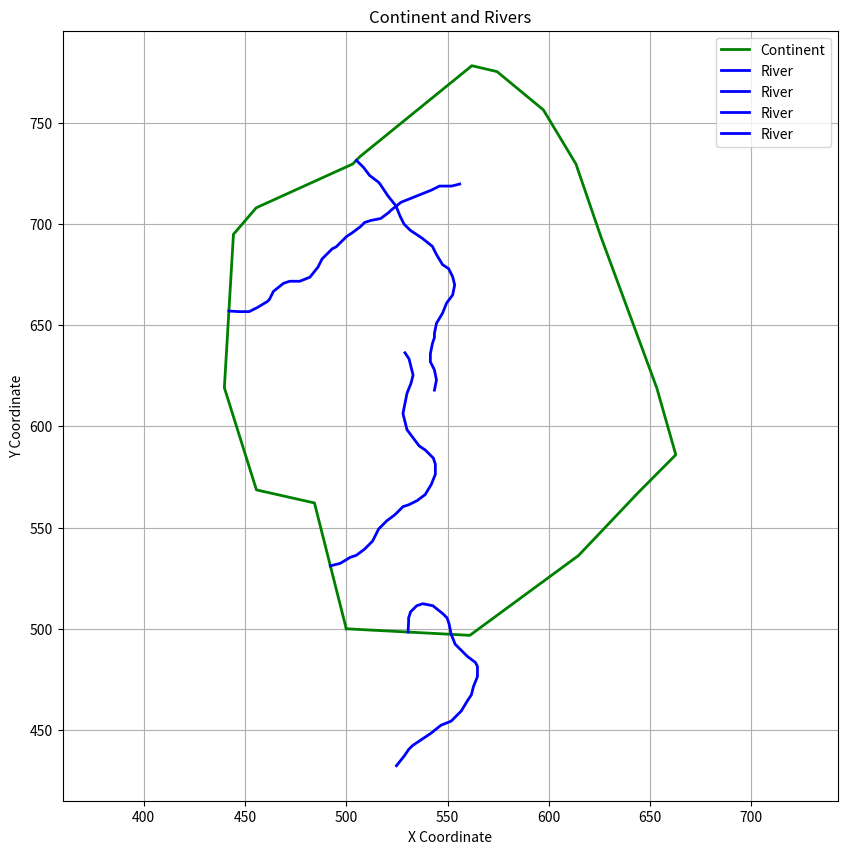

Write Python code to recreate this figure.
import matplotlib.pyplot as plt
import random
import math
import numpy as np


class river:
    def __init__(self, continent, river_weight=100, size_continent=100):  # river_weight assumed to be value 1-100
        self.continent = continent
        self.river_weight = river_weight

        self.rivers_count = None
        self.river_lists = []
        self.river_positions = []

        self.river_size = size_continent / self.count_vectors()  # Make up some arbitrary way to generate river_size

        if self.rivers_count is None:
            river_percent = 0.2 * river_weight / 100  # Calculates how many vectors in continent that will have a river, max 40% (CAN BE CHANGED)
            self.rivers_count = int((self.count_vectors() * river_percent))  # Number of rivers can be dynamic

        for i in range(self.rivers_count):  # Appends the river positions (positions in the vector list)
            pos = random.randint(0, (self.count_vectors()) - 1)
            self.river_positions.append(pos)

    def generate_river(self):
        for i in range(self.rivers_count):
            temp_river = []
            river_pos = self.river_positions[i]
            pos_1 = self.continent[river_pos]
            pos_2 = self.continent[river_pos - 1]
            direction = self.normal_vector(pos_1, pos_2)

            mid_point = self.midpoint(pos_1, pos_2)

            pos_3 = (
                mid_point[0] + direction[0], mid_point[1] + direction[1])  # This is the initialized vector for the river

            temp_river.append(mid_point)  # First vector first position that intersects continent border
            temp_river.append(pos_3)  # First vector second position

            for _ in range(30):  # Makes 30 river vectors
                next_pos = self.generate_xy_pos(pos_3, mid_point, pos_3)
                temp_river.append(next_pos)

                mid_point = pos_3
                pos_3 = next_pos

            self.river_lists.append(temp_river)

    def generate_xy_pos(self, last_touple, u1, u2):
        '''Generate new xy-position without going outside the canvas and without generating a new vector with an angle greater than 90 or less than -90 degrees.'''
        while True:
            xrandom = last_touple[0] + random.randint(-5, 5)
            yrandom = last_touple[1] + random.randint(-5, 5)

            if xrandom != 0 and yrandom != 0:  # Make sure that we do not get the same position resulting in division by 0
                next_pos = (xrandom, yrandom)

                v = (xrandom - last_touple[0], yrandom - last_touple[1])
                norm_v = np.linalg.norm(v)

                first_vector = (u2[0] - u1[0], u2[1] - u1[1])  # First Vector
                tempvector = (xrandom - last_touple[0], yrandom - last_touple[1])

                if -30 < self.vectorangle(first_vector, tempvector) < 30 and norm_v != 0:
                    return next_pos

    def vectorangle(self, first_vector, second_vector):
        u = first_vector
        v = second_vector
        '''Calculates the angle between two vectors.'''
        dot_product = u[0] * v[0] + u[1] * v[1]

        norm_v = np.linalg.norm(v)
        norm_u = np.linalg.norm(u)

        # Check for zero vectors
        if norm_u == 0 or norm_v == 0:
            return 0  # or any value that makes sense for your application

        cos_theta = dot_product / (norm_u * norm_v)

        cos_theta = max(-1, min(1, cos_theta))

        angle_radians = math.acos(cos_theta)

        vectorangle = math.degrees(angle_radians)

        return vectorangle

    def normal_vector(self, p1, p2):
        # Calculate the direction vector
        direction_vector = (p2[0] - p1[0], p2[1] - p1[1])

        # Calculate the normal vector (90 degrees counterclockwise)
        normal = (-direction_vector[1], direction_vector[0])

        # Calculate the magnitude of the normal vector
        magnitude = math.sqrt(normal[0] ** 2 + normal[1] ** 2)

        # Normalize the normal vector (make it unit length)
        if magnitude != 0:
            normal = (normal[0] / magnitude, normal[1] / magnitude)
            normal = (
                normal[0] * -5, normal[1] * -5)  # Without - and 5 they are pointing in the wrong direction + too small
        else:
            normal = (0, 0)  # Handle the case where the magnitude is zero

        return normal

    def midpoint(self, point1, point2):
        """Calculate the midpoint between two points."""
        mid_x = (point1[0] + point2[0]) / 2
        mid_y = (point1[1] + point2[1]) / 2
        return (mid_x, mid_y)

    def count_vectors(self):
        """Return number of vectors in continent."""
        return len(self.continent)


def plot_continent_and_rivers(continent, river_lists):
    plt.figure(figsize=(10, 10))

    # Plot the continent
    continent_x, continent_y = zip(*continent)
    plt.plot(continent_x, continent_y, color='green', label='Continent', linewidth=2)

    # Plot the rivers with thicker lines
    for river in river_lists:
        river_x, river_y = zip(*river)
        plt.plot(river_x, river_y, color='blue', linewidth=2, linestyle='-', label='River')  # Increased linewidth to 2

    plt.title('Continent and Rivers')
    plt.xlabel('X Coordinate')
    plt.ylabel('Y Coordinate')
    plt.axis('equal')
    plt.grid()
    plt.legend()
    plt.show()


def test():
    continent = [(500, 500), (561.0320489811663, 496.76426233680036), (614.6723780055507, 536.163370800318),
                 (644.0822612505784, 567.1471724315649), (662.5499586980152, 585.7461098734568),
                 (662.6786905682109, 586.1011225956856), (653.3303362417543, 618.954828820058),
                 (625.7282457881066, 693.6354948271372), (613.4196220928332, 729.5127538935301),
                 (597.3321915440589, 756.2401294664818), (574.4593951463479, 775.1386188767792),
                 (562.0202255523436, 778.0442973529632), (506.75438593080906, 733.1540091973247),
                 (503.18114278654167, 729.5095661794837), (455.53683199771416, 707.8886412192259),
                 (444.2925867059378, 694.7874314835107), (439.8039075548508, 619.0313982222536),
                 (455.64769693279703, 568.5868069515998), (484.29588455909953, 562.1353332826781), (500, 500)]

    test_river = river(continent)
    print(test_river.count_vectors())
    print(test_river.river_positions)

    test_river.generate_river()
    print(test_river.river_lists)

    # Plot the continent and rivers
    plot_continent_and_rivers(continent, test_river.river_lists)


test()
